Image classification data set "data" (Zion74/PV-panel-classification on GitHub). Class labels (3): no ash, little ash, fully covered in ash.

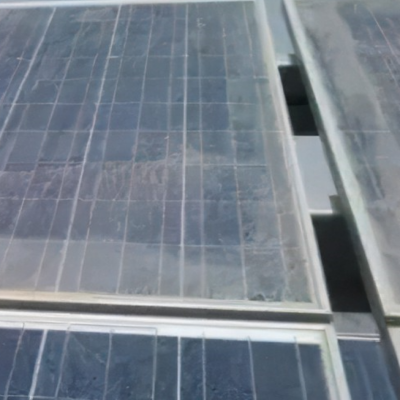
Label: little ash

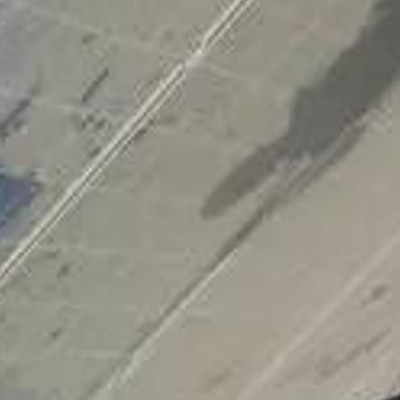
Label: fully covered in ash

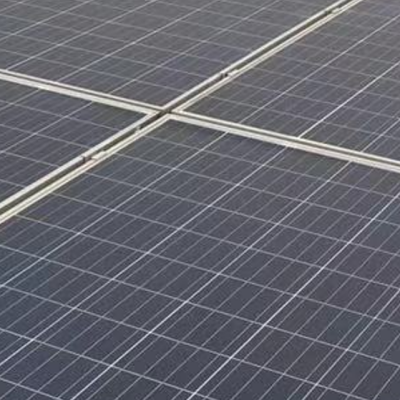
Label: no ash

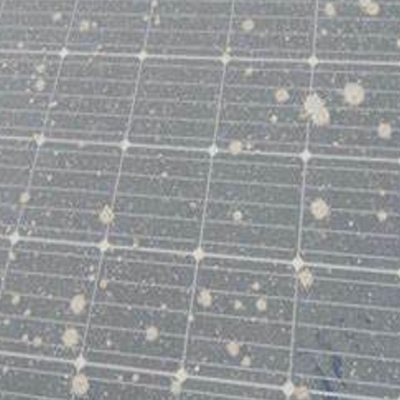
Label: little ash

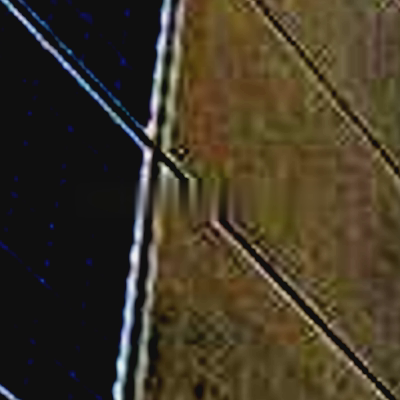
Label: fully covered in ash

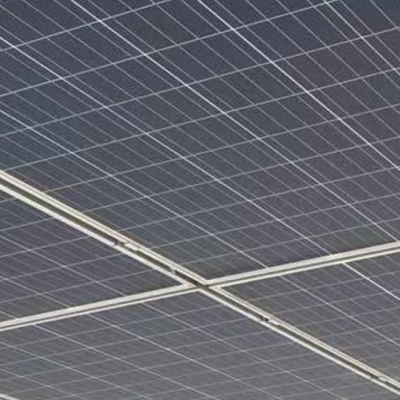
Label: no ash
